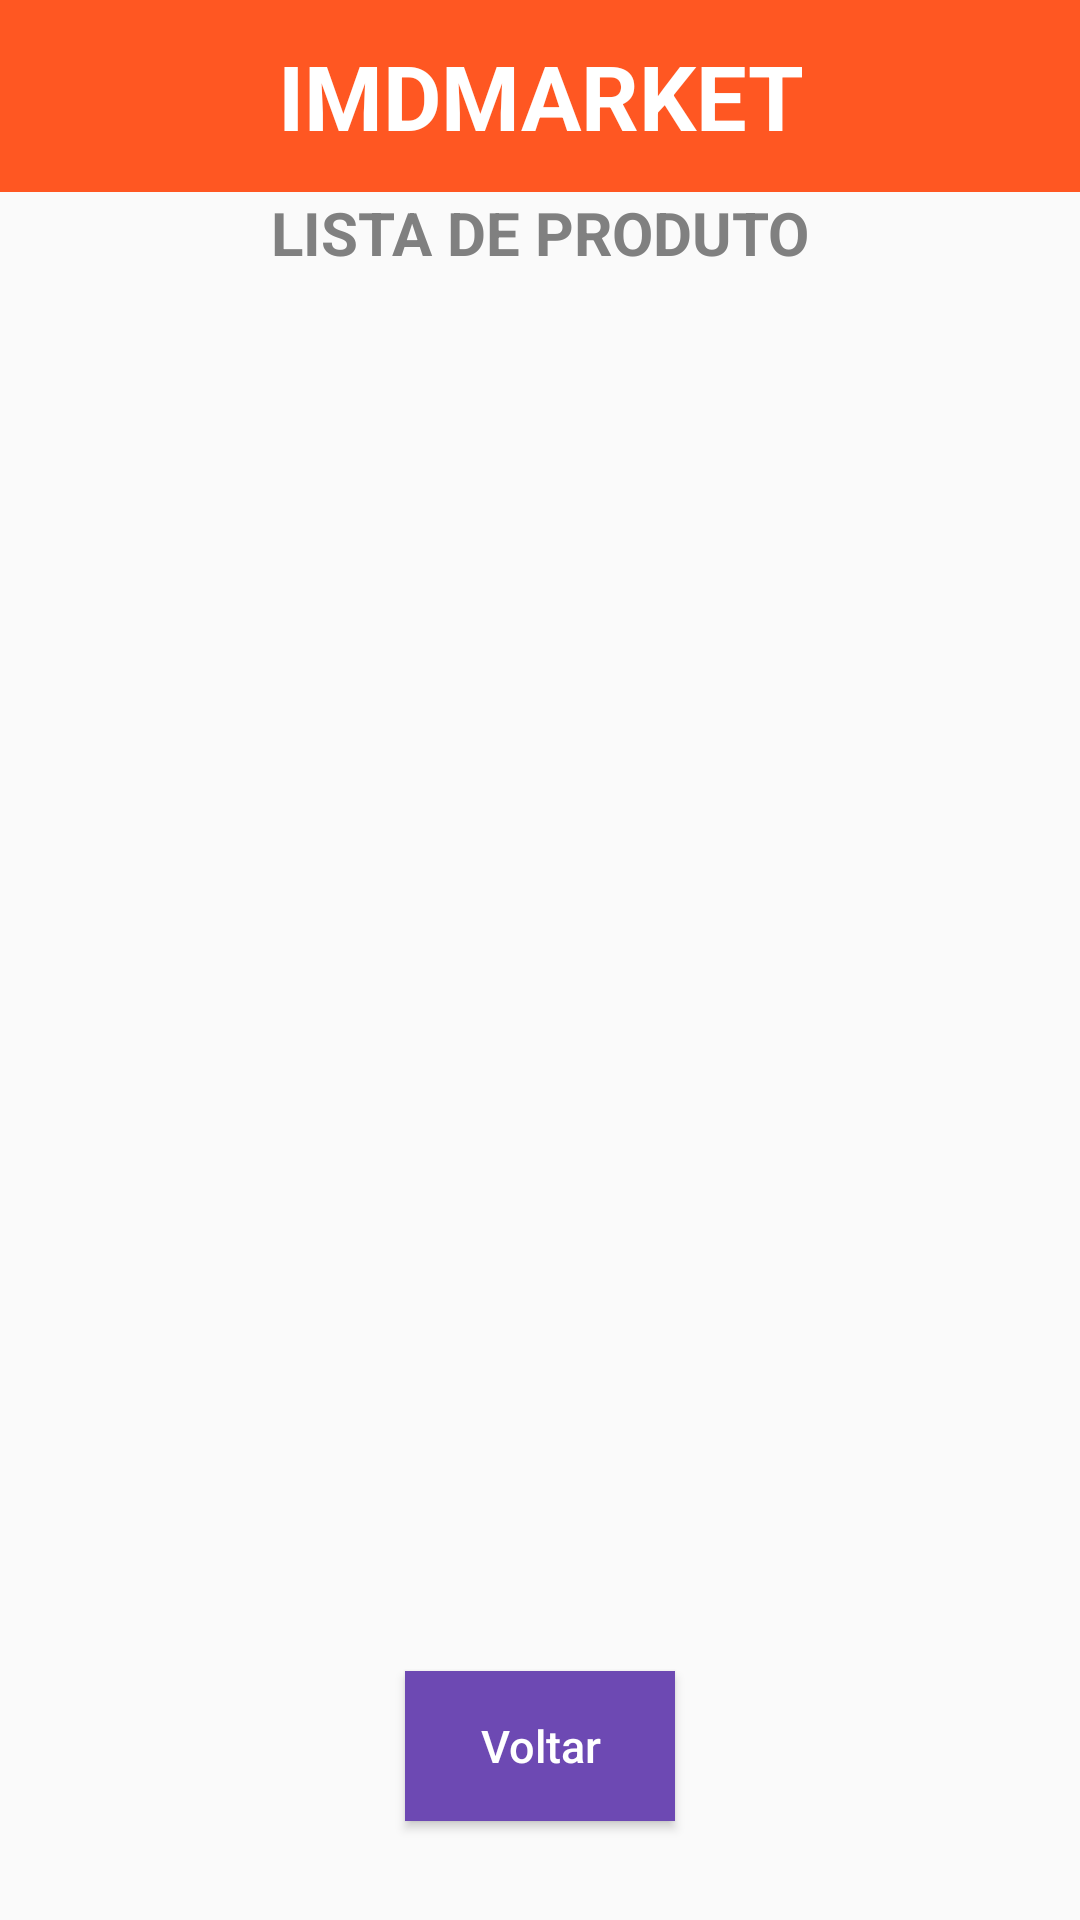

Produce the Android XML layout that renders to this screen, including the resource entries it uses.
<!-- AndroidManifest.xml: application theme Theme.ImdMarket -->
<!-- res/layout/activity_read.xml -->
<?xml version="1.0" encoding="utf-8"?>
<LinearLayout xmlns:android="http://schemas.android.com/apk/res/android"
    xmlns:tools="http://schemas.android.com/tools"
    android:orientation="vertical"
    android:layout_width="match_parent"
    android:layout_height="match_parent">

    <FrameLayout
        android:layout_width="match_parent"
        android:layout_height="64dp"
        android:background="#FF5722">

        <TextView
            android:id="@+id/txtTituloLogin"
            android:layout_width="wrap_content"
            android:layout_height="wrap_content"
            android:layout_gravity="center"
            android:text="IMDMARKET"
            android:textAlignment="center"
            android:textColor="#FFFFFF"
            android:textSize="30sp"
            android:textStyle="bold" />
    </FrameLayout>

    
    <TextView
        android:id="@+id/cadastrarProduto"
        android:layout_width="match_parent"
        android:layout_height="wrap_content"
        android:gravity="center"
        android:text="LISTA DE PRODUTO"
        android:textStyle="bold"
        android:textColor="#808080"
        android:textSize="20sp"
        tools:layout_marginTop="45dp" />

    <ListView
        android:id="@+id/listView"
        android:layout_width="match_parent"
        android:layout_height="466dp" />

    <Button
        android:id="@+id/btnVoltar"
        android:layout_width="90dp"
        android:layout_height="50dp"
        android:layout_gravity="center"
        android:background="#6D49B3"
        android:text="Voltar"
        android:textAllCaps="false"
        android:textColor="#FFFFFF"
        android:textSize="15sp" />

</LinearLayout>
<!-- resources referenced by this layout -->
<resources>
  <style name="Theme.ImdMarket" parent="Theme.AppCompat.Light.DarkActionBar">
      </style>
</resources>
